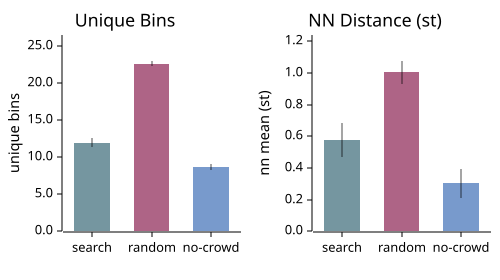

Data behind this chart, as committed beside it:
cond, metric, mean, std, ci95, n
baseline, unique_bins, 11.95, 1.396, 0.6116, 20
baseline, nn_mean, 0.5757, 0.2453, 0.1075, 20
baseline, semitone_var, 214.6, 28.77, 12.61, 20
baseline, semitone_mad, 10.96, 2.483, 1.088, 20
nohill, unique_bins, 22.6, 0.8, 0.3506, 20
nohill, nn_mean, 1.002, 0.1644, 0.07203, 20
nohill, semitone_var, 218.8, 29.04, 12.73, 20
nohill, semitone_mad, 11.12, 2.869, 1.257, 20
nocrowd, unique_bins, 8.7, 0.9539, 0.4181, 20
nocrowd, nn_mean, 0.3043, 0.2053, 0.08999, 20
nocrowd, semitone_var, 215.2, 28.25, 12.38, 20
nocrowd, semitone_mad, 11.64, 2.71, 1.188, 20
